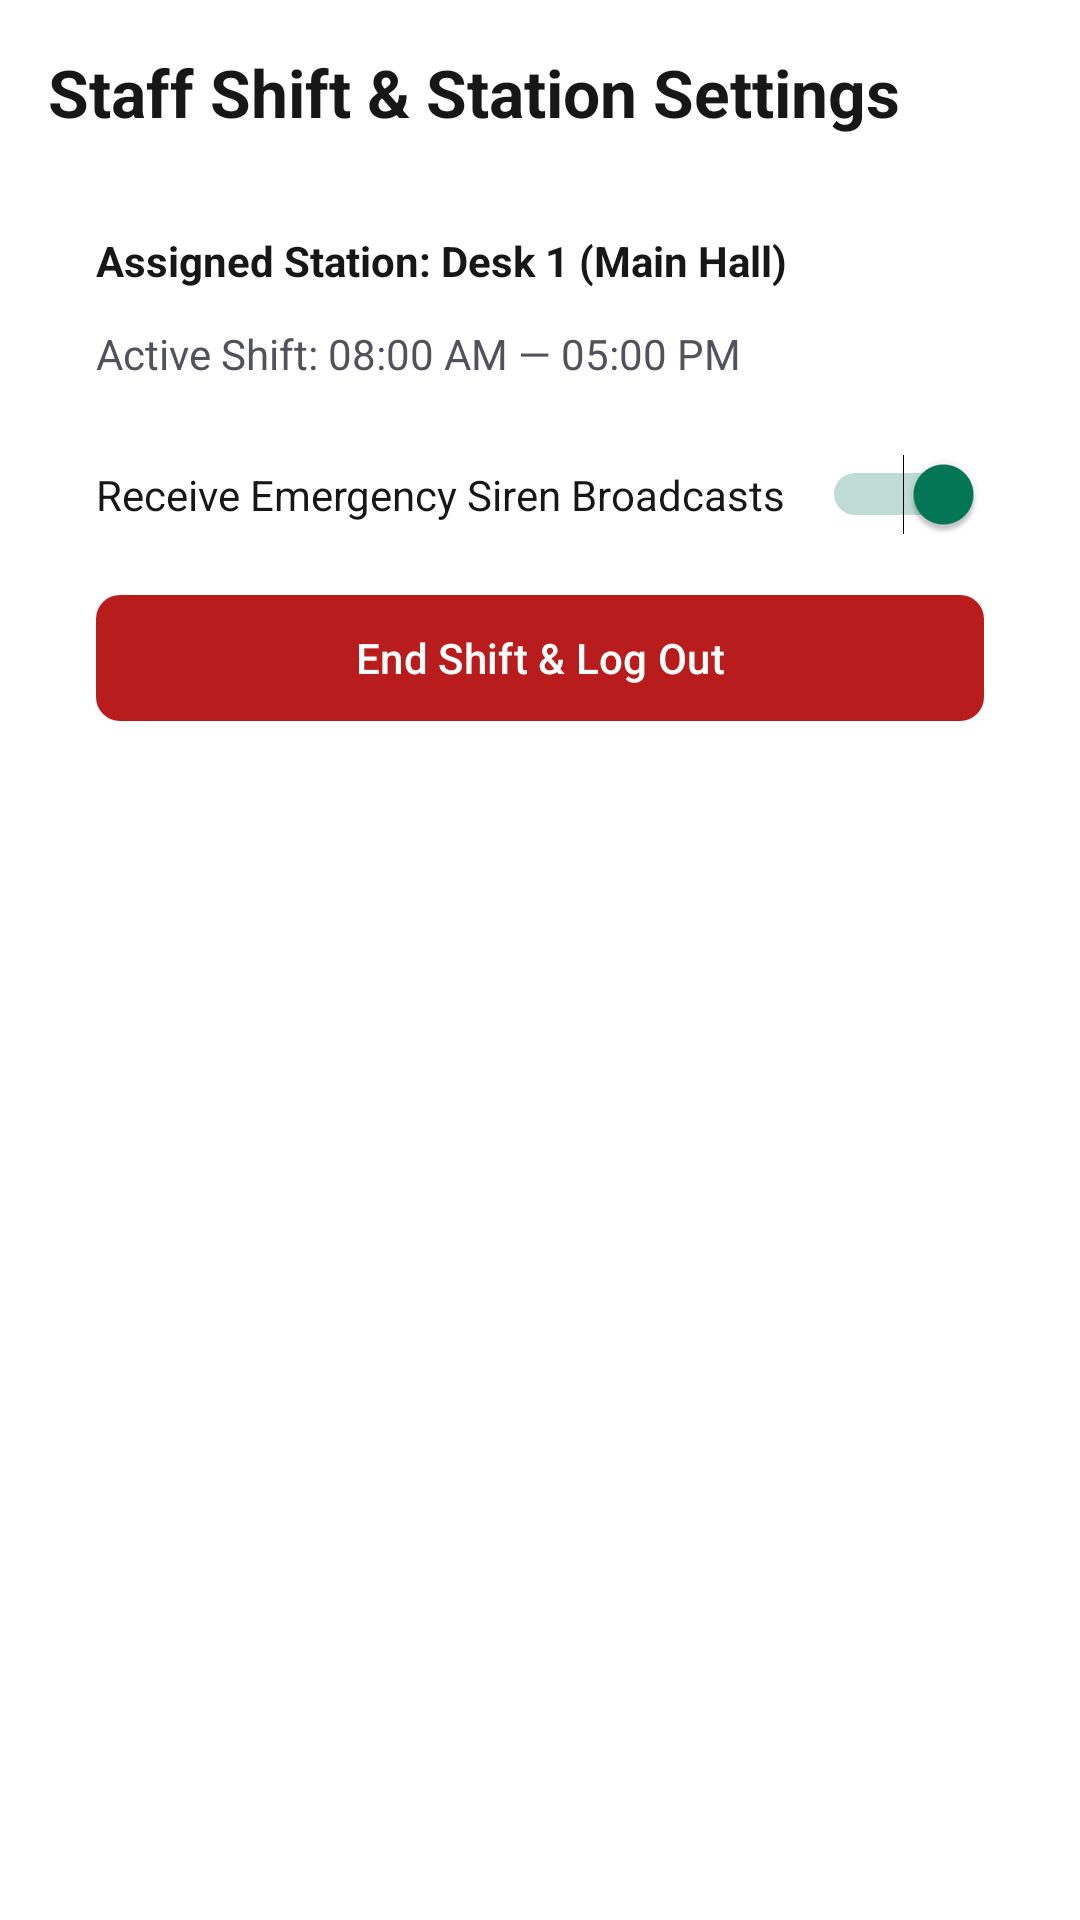

Layout XML and referenced resources for this Android screen:
<!-- AndroidManifest.xml: application theme Theme.BDMSMobile -->
<!-- res/layout/screen_staff_staff_settings.xml -->
<?xml version="1.0" encoding="utf-8"?>
<ScrollView
    xmlns:android="http://schemas.android.com/apk/res/android"
    xmlns:app="http://schemas.android.com/apk/res-auto"
    xmlns:tools="http://schemas.android.com/tools"
    android:layout_width="match_parent"
    android:layout_height="match_parent"
    android:background="@color/colorSurface"
    android:fillViewport="true">

    <LinearLayout
        android:layout_width="match_parent"
        android:layout_height="wrap_content"
        android:orientation="vertical"
        android:padding="16dp"
        android:paddingBottom="80dp">

        <TextView
            android:layout_width="wrap_content"
            android:layout_height="wrap_content"
            android:text="Staff Shift &amp; Station Settings"
            android:textSize="22sp"
            android:textStyle="bold"
            android:textColor="@color/colorTextPrimary"
            android:layout_marginBottom="16dp" />

        <LinearLayout
            android:layout_width="match_parent"
            android:layout_height="wrap_content"
            android:orientation="vertical"
            android:background="@color/colorSurface"
            android:padding="16dp">

            <TextView android:layout_width="wrap_content" android:layout_height="wrap_content" android:text="Assigned Station: Desk 1 (Main Hall)" android:textSize="14sp" android:textStyle="bold" android:textColor="@color/colorTextPrimary" android:layout_marginBottom="12dp"/>
            <TextView android:layout_width="wrap_content" android:layout_height="wrap_content" android:text="Active Shift: 08:00 AM — 05:00 PM" android:textSize="14sp" android:textColor="@color/colorTextSecondary" android:layout_marginBottom="24dp"/>

            <Switch
                android:layout_width="match_parent"
                android:layout_height="wrap_content"
                android:text="Receive Emergency Siren Broadcasts"
                android:textColor="@color/colorTextPrimary"
                android:textSize="14sp"
                android:layout_marginBottom="16dp"
                android:checked="true"
                tools:ignore="UseSwitchCompatOrMaterialXml" />

            <com.google.android.material.button.MaterialButton
                android:id="@+id/btnStaffLogout"
                android:layout_width="match_parent"
                android:layout_height="50dp"
                android:text="End Shift &amp; Log Out"
                android:textColor="@color/white"
                app:backgroundTint="@color/statusRejectedText"
                app:cornerRadius="8dp" />
        </LinearLayout>

    </LinearLayout>
</ScrollView>
<!-- resources referenced by this layout -->
<resources>
  <color name="colorSurface">#FFFFFF</color>
  <color name="colorTextPrimary">#171717</color>
  <color name="colorTextSecondary">#52525B</color>
  <color name="statusRejectedText">#B91C1C</color>
  <color name="white">#FFFFFFFF</color>
  <style name="Theme.BDMSMobile" parent="Base.Theme.BDMSMobile" />
  <style name="Base.Theme.BDMSMobile" parent="Theme.Material3.Light.NoActionBar">
          <item name="colorPrimary">@color/colorPrimary</item>
          <item name="colorOnPrimary">@color/white</item>
          <item name="colorPrimaryContainer">@color/colorPrimaryLight</item>
          <item name="colorOnPrimaryContainer">@color/colorPrimaryDark</item>
          <item name="colorSecondary">@color/colorPrimaryDark</item>
          <item name="colorOnSecondary">@color/white</item>
          <item name="colorSecondaryContainer">@color/colorPrimaryLight</item>
          <item name="colorOnSecondaryContainer">@color/colorPrimaryDark</item>
          <item name="colorSurface">@color/colorSurface</item>
          <item name="colorOnSurface">@color/colorTextPrimary</item>
          <item name="colorSurfaceVariant">@color/colorBackground</item>
          <item name="colorOnSurfaceVariant">@color/colorTextSecondary</item>
          <item name="android:colorBackground">@color/colorBackground</item>
          <item name="colorOutline">@color/colorOutline</item>
          <item name="colorError">@color/statusRejectedText</item>
          <item name="android:statusBarColor">@color/colorBackground</item>
          <item name="android:windowLightStatusBar" tools:targetApi="m">true</item>
      </style>
  <color name="colorPrimary">#059669</color>
  <color name="colorPrimaryLight">#D1FAE5</color>
  <color name="colorPrimaryDark">#047857</color>
  <color name="colorBackground">#FCFCFC</color>
  <color name="colorOutline">#E5E5E5</color>
</resources>
